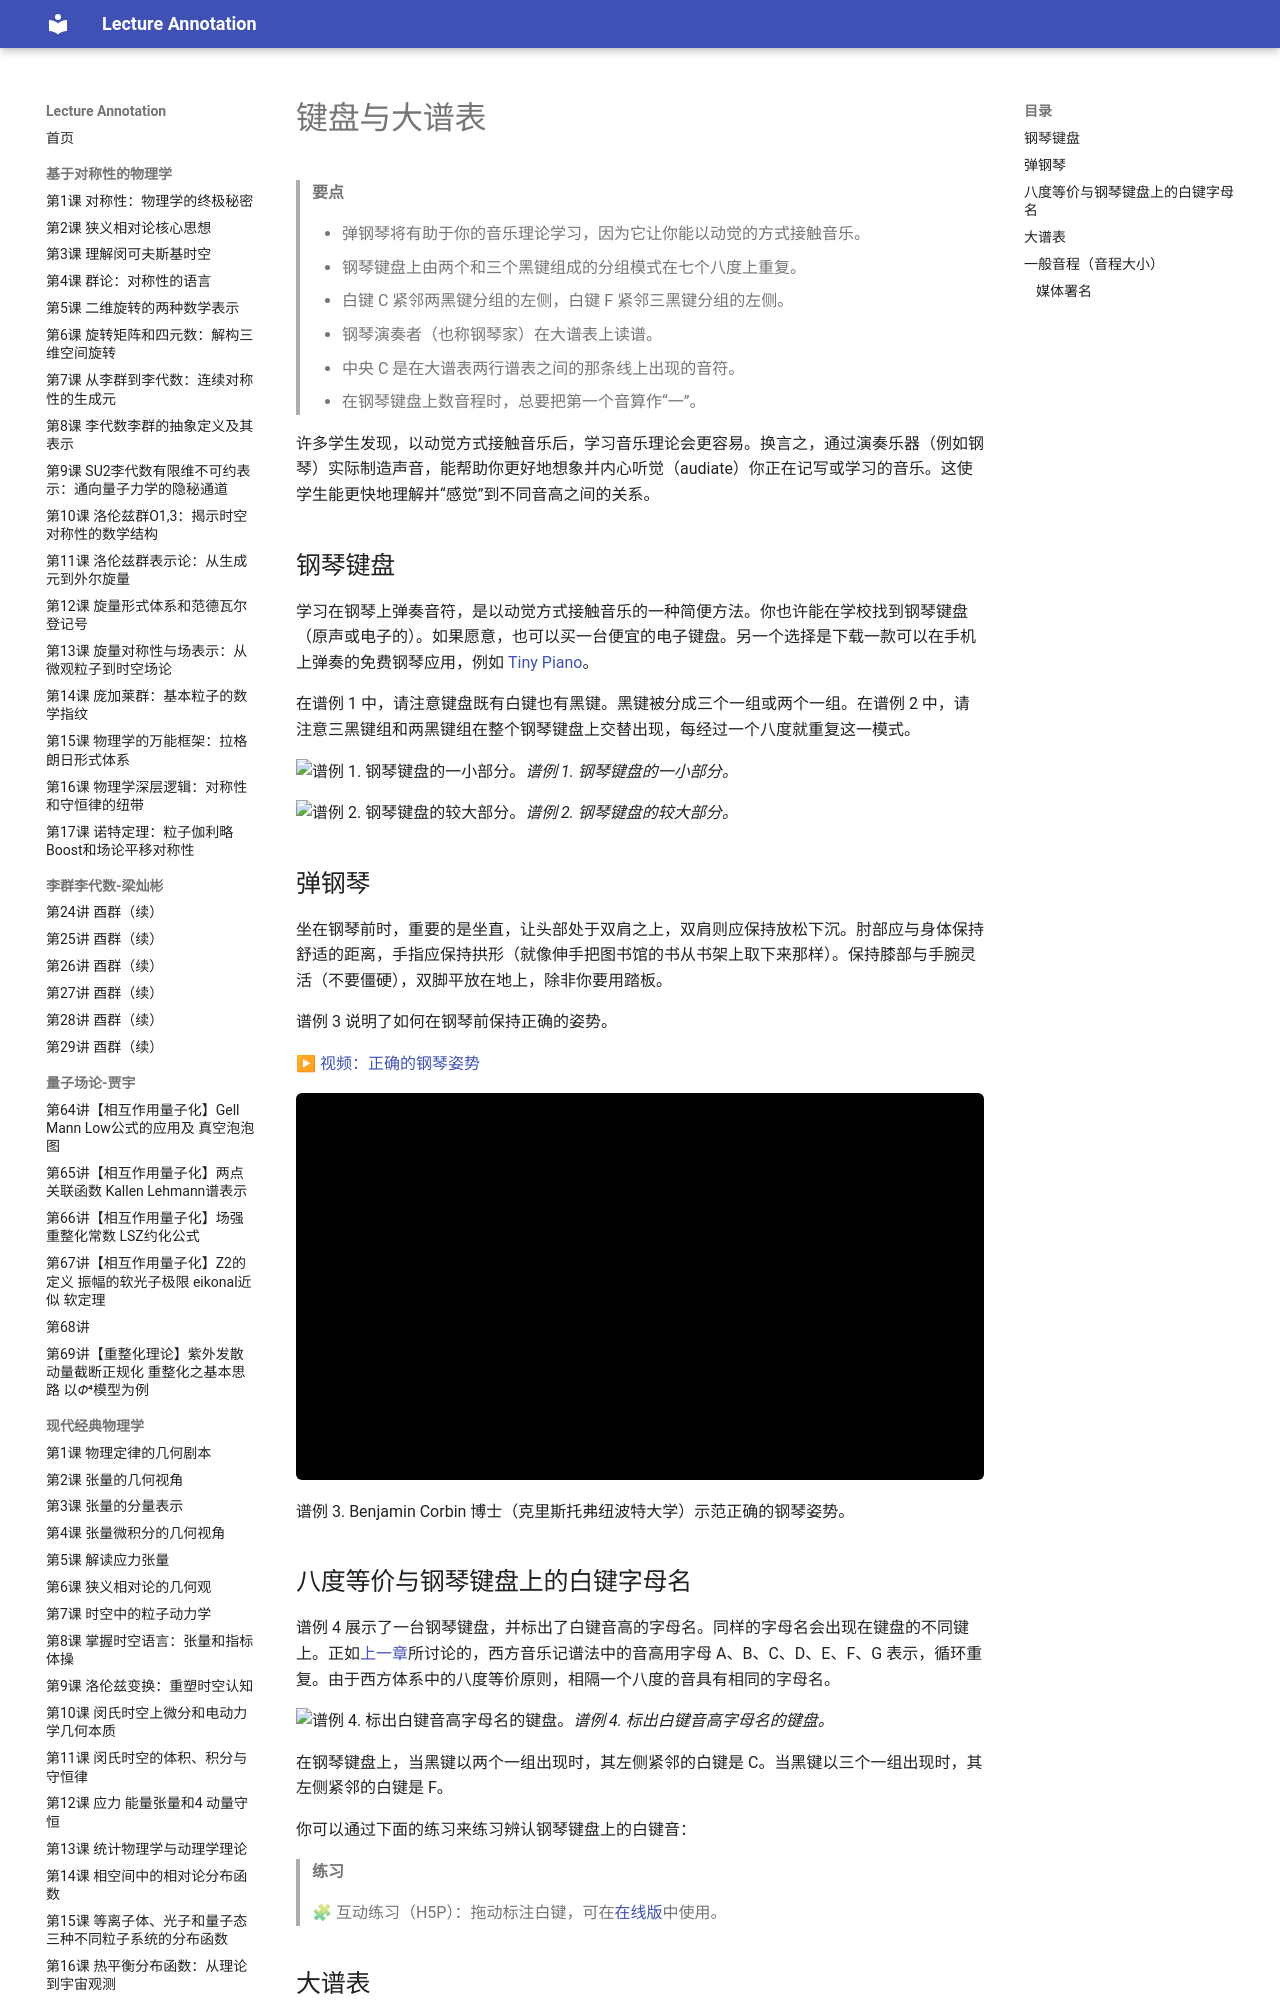

repository: k-l-lambda/lecture-annotation · page: ebooks/omt-v2/01-fundamentals/04-the-keyboard-and-grand-staff/index.html · generator: mkdocs

---
title: "键盘与大谱表"
slug: "the-keyboard-and-grand-staff"
source: "https://viva.pressbooks.pub/openmusictheory/chapter/the-keyboard-and-grand-staff/"
authors: ["Chelsey Hamm"]
license: "CC BY-SA 4.0"
modified: "2026-06-17"
---

# 键盘与大谱表

> **要点**
>
> - 弹钢琴将有助于你的音乐理论学习，因为它让你能以动觉的方式接触音乐。
> - 钢琴键盘上由两个和三个黑键组成的分组模式在七个八度上重复。
> - 白键 C 紧邻两黑键分组的左侧，白键 F 紧邻三黑键分组的左侧。
> - 钢琴演奏者（也称钢琴家）在大谱表上读谱。
> - 中央 C 是在大谱表两行谱表之间的那条线上出现的音符。
> - 在钢琴键盘上数音程时，总要把第一个音算作“一”。

许多学生发现，以动觉方式接触音乐后，学习音乐理论会更容易。换言之，通过演奏乐器（例如钢琴）实际制造声音，能帮助你更好地想象并内心听觉（audiate）你正在记写或学习的音乐。这使学生能更快地理解并“感觉”到不同音高之间的关系。

## 钢琴键盘

学习在钢琴上弹奏音符，是以动觉方式接触音乐的一种简便方法。你也许能在学校找到钢琴键盘（原声或电子的）。如果愿意，也可以买一台便宜的电子键盘。另一个选择是下载一款可以在手机上弹奏的免费钢琴应用，例如 [Tiny Piano](http://www.tinypiano.com/)。

在谱例 1 中，请注意键盘既有白键也有黑键。黑键被分成三个一组或两个一组。在谱例 2 中，请注意三黑键组和两黑键组在整个钢琴键盘上交替出现，每经过一个八度就重复这一模式。

![谱例 1. 钢琴键盘的一小部分。](../media/2019/05/Piano-Keyboard.jpg)*谱例 1. 钢琴键盘的一小部分。*

![谱例 2. 钢琴键盘的较大部分。](../media/2019/05/Piano-Keyboard-Full.jpg)*谱例 2. 钢琴键盘的较大部分。*

## 弹钢琴

坐在钢琴前时，重要的是坐直，让头部处于双肩之上，双肩则应保持放松下沉。肘部应与身体保持舒适的距离，手指应保持拱形（就像伸手把图书馆的书从书架上取下来那样）。保持膝部与手腕灵活（不要僵硬），双脚平放在地上，除非你要用踏板。

谱例 3 说明了如何在钢琴前保持正确的姿势。

▶ [视频：正确的钢琴姿势](https://www.youtube.com/watch?v=93k3JolSjF8)

<!-- video-begin: https://www.youtube.com/watch?v=93k3JolSjF8 -->
<div class="omt-video"><iframe src="https://www.youtube-nocookie.com/embed/93k3JolSjF8" title="video" loading="lazy" allow="accelerometer; autoplay; clipboard-write; encrypted-media; gyroscope; picture-in-picture; fullscreen" allowfullscreen></iframe></div>
<!-- video-end -->

谱例 3. Benjamin Corbin 博士（克里斯托弗纽波特大学）示范正确的钢琴姿势。

## 八度等价与钢琴键盘上的白键字母名

谱例 4 展示了一台钢琴键盘，并标出了白键音高的字母名。同样的字母名会出现在键盘的不同键上。正如[上一章](03-clefs.md)所讨论的，西方音乐记谱法中的音高用字母 A、B、C、D、E、F、G 表示，循环重复。由于西方体系中的八度等价原则，相隔一个八度的音具有相同的字母名。

![谱例 4. 标出白键音高字母名的键盘。](../media/2019/12/ch4-ex4-white_keys_labeled.jpg)*谱例 4. 标出白键音高字母名的键盘。*

在钢琴键盘上，当黑键以两个一组出现时，其左侧紧邻的白键是 C。当黑键以三个一组出现时，其左侧紧邻的白键是 F。

你可以通过下面的练习来练习辨认钢琴键盘上的白键音：

> **练习**
>
> 🧩 互动练习（H5P）：拖动标注白键，可在[在线版](04-the-keyboard-and-grand-staff.md)中使用。
